Photos from the image-classification dataset "Borders" in the GitHub repository frankbydefault/tumor-detector-notebook. Its 4 classes are: glioma, meningioma, no tumor, pituitary tumor.

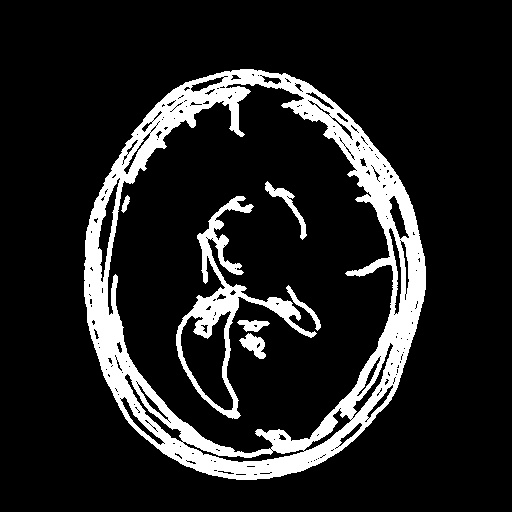
Label: meningioma

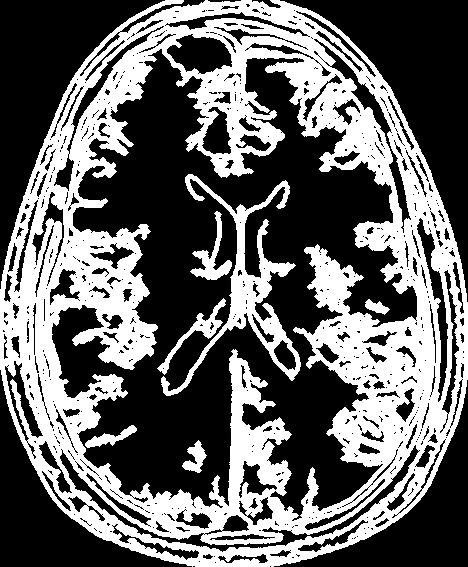
Label: no tumor

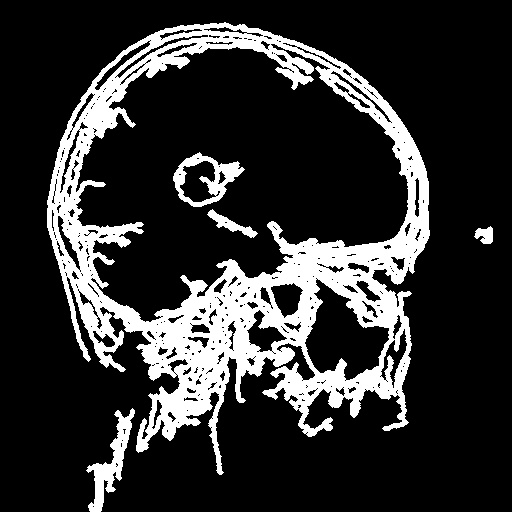
Label: meningioma

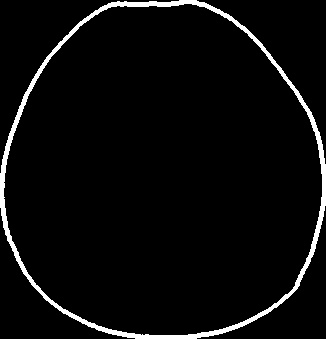
Label: no tumor

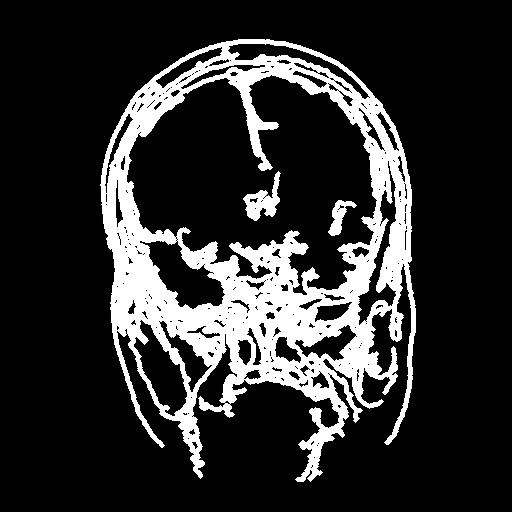
Label: glioma

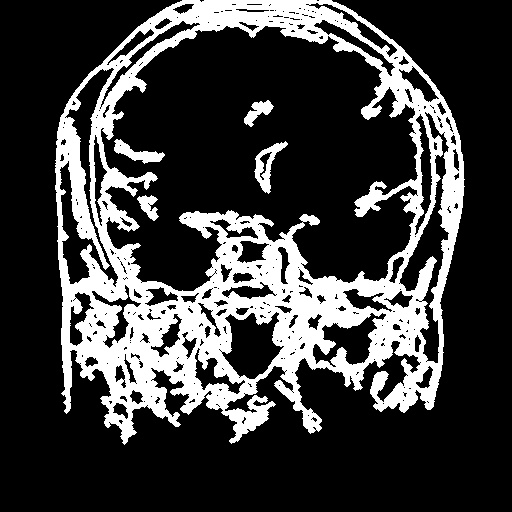
Label: pituitary tumor
